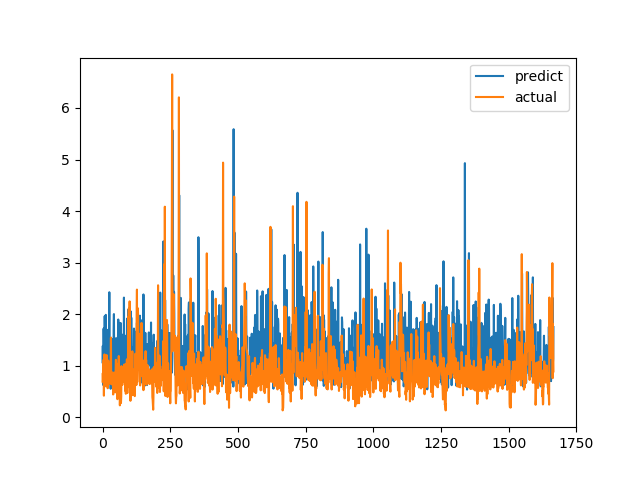

The data file committed next to this chart (first rows):
predict, actual
1.067, 0.6915
1.384, 0.8558
0.9671, 0.7094
0.6232, 1.015
1.721, 1.116
1.051, 0.4183
0.6968, 1.002
0.9087, 1.219
1.962, 1.143
1.303, 0.6528
1.135, 0.6747
1.579, 0.601
1.986, 0.6695
1.544, 0.6538
0.6103, 0.7814
1.369, 1.206
0.8557, 0.8469
0.9454, 0.8286
1.695, 0.6482
1.34, 0.5624
1.139, 0.7183
1.209, 1.1
0.8952, 0.9542
0.9059, 0.729
1.217, 0.6694
2.425, 0.8631
0.8131, 0.6465
0.6466, 0.8223
1.399, 0.9236
0.9804, 0.8301
0.5527, 1.067
0.877, 1.546
1.437, 0.6827
1.297, 0.6386
1.109, 0.6464
0.8604, 0.6881
0.8712, 0.7274
1.51, 0.65
0.7148, 0.8694
0.8908, 0.4409
0.7853, 0.4519
1.684, 0.7575
2.001, 0.4952
1.101, 0.6851
1.031, 0.7244
0.7347, 0.8654
1.291, 0.74
1.33, 0.8071
0.7848, 0.8204
1.263, 1.114
1.535, 1.109
1.239, 0.4751
0.8248, 1.039
0.8775, 0.9458
0.6626, 0.7878
0.8552, 0.3505
1.41, 0.9368
1.563, 0.9868
1.896, 0.647
1.81, 1.03
... 1,606 more rows
